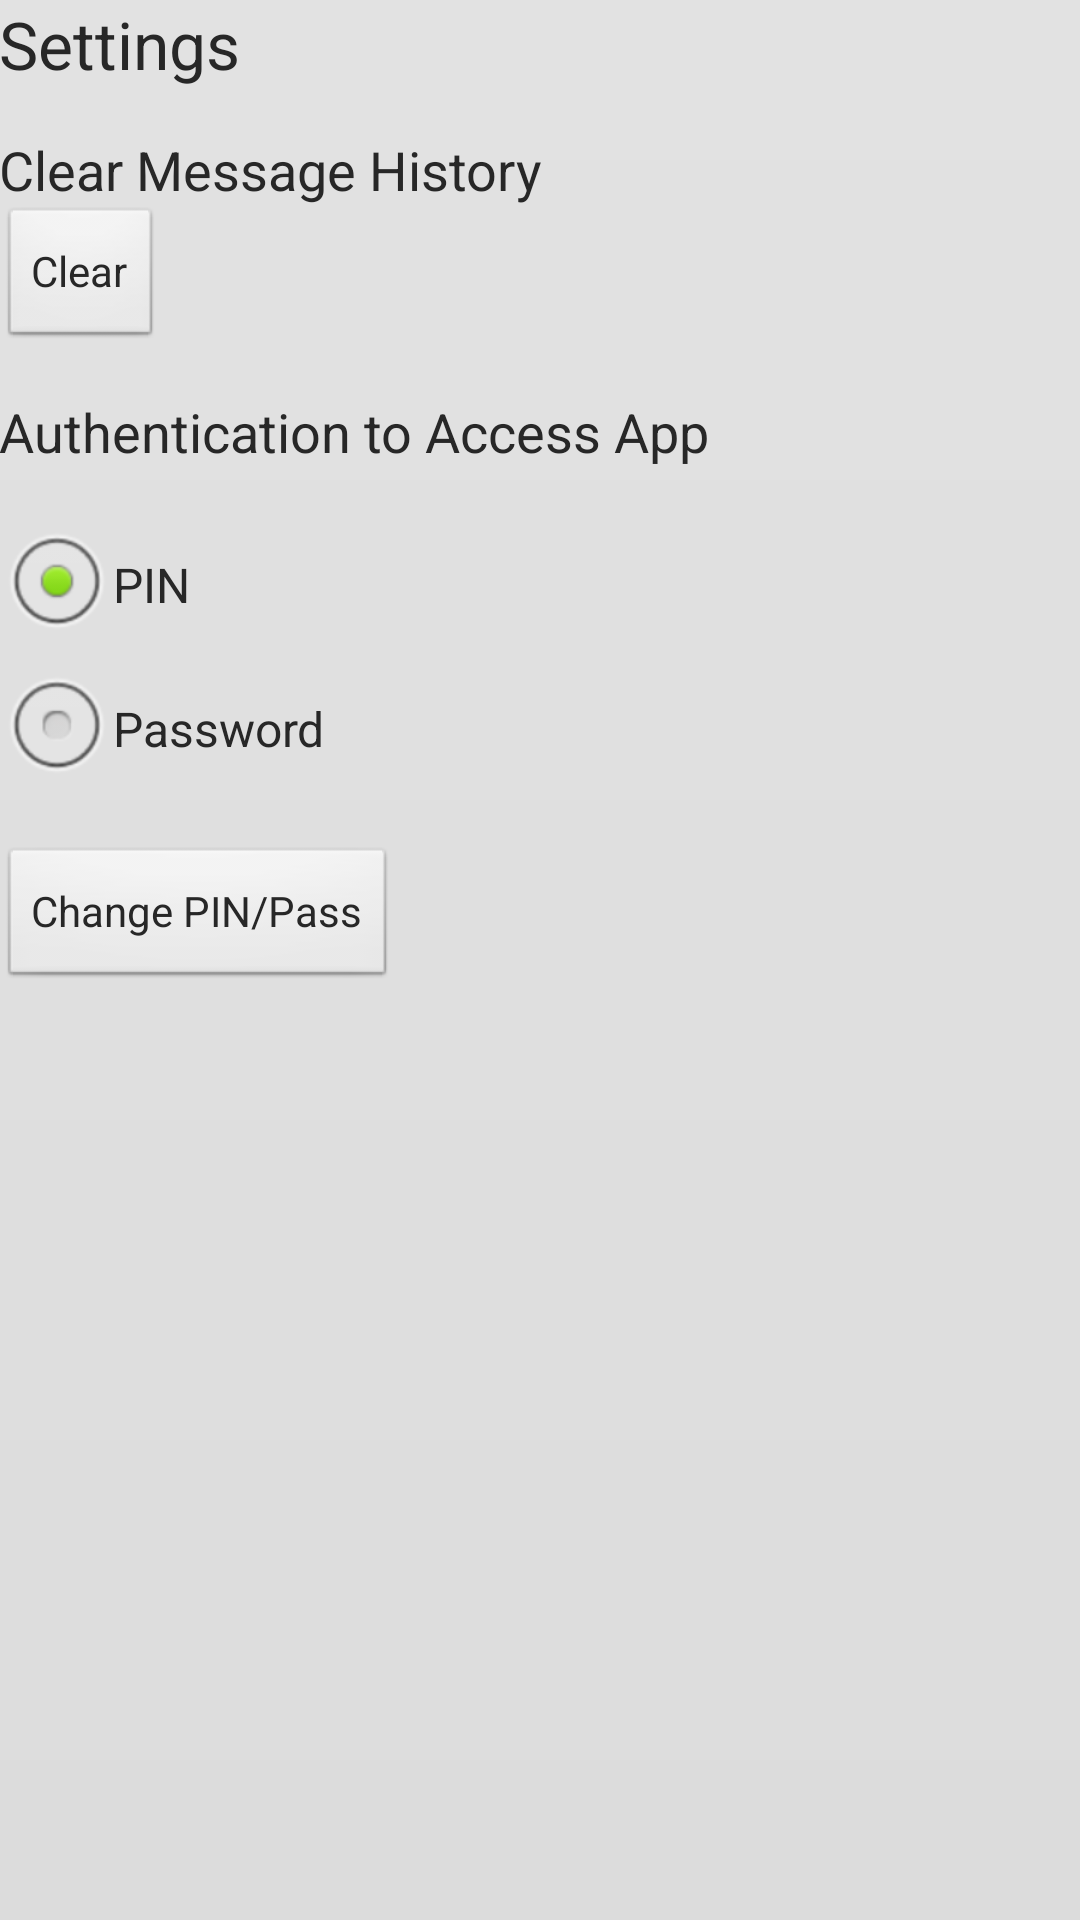

Produce the Android XML layout that renders to this screen, including the resource entries it uses.
<!-- AndroidManifest.xml: application theme AppTheme -->
<!-- res/layout/activity_settings.xml -->
<RelativeLayout xmlns:android="http://schemas.android.com/apk/res/android"
    xmlns:tools="http://schemas.android.com/tools"
    android:layout_width="match_parent"
    android:layout_height="match_parent"
    android:background="@drawable/list_item_gradient"
    android:clickable="false"
    android:paddingBottom="@dimen/activity_vertical_margin"
    android:paddingLeft="@dimen/activity_horizontal_margin"
    android:paddingRight="@dimen/activity_horizontal_margin"
    android:paddingTop="@dimen/activity_vertical_margin"
    android:textAlignment="viewStart"
    tools:context=".SettingsActivity" >

    <TextView
        android:id="@+id/text_settingsTitle"
        android:layout_width="wrap_content"
        android:layout_height="wrap_content"
        android:layout_alignParentLeft="true"
        android:layout_alignParentTop="true"
        android:text="@string/settings_title"
        android:textAppearance="?android:attr/textAppearanceLarge"
        android:textColor="@color/body_text_color_dark" />

    <Button
        android:id="@+id/button_clearHistory"
        android:layout_width="wrap_content"
        android:layout_height="wrap_content"
        android:layout_alignParentLeft="true"
        android:layout_below="@+id/text_ClearHistory_title"
        android:text="@string/button_clear_history"
        android:textColor="@color/body_text_color_dark" />

    <TextView
        android:id="@+id/text_ClearHistory_title"
        android:layout_width="wrap_content"
        android:layout_height="wrap_content"
        android:layout_alignLeft="@+id/button_clearHistory"
        android:layout_below="@+id/text_settingsTitle"
        android:layout_marginTop="15dp"
        android:text="@string/clear_history_title"
        android:textAppearance="?android:attr/textAppearanceMedium"
        android:textColor="@color/body_text_color_dark" />

    <TextView
        android:id="@+id/text_radio_AuthType_title"
        android:layout_width="wrap_content"
        android:layout_height="wrap_content"
        android:layout_below="@+id/button_clearHistory"
        android:layout_marginTop="15dp"
        android:text="@string/radio_authtype_title"
        android:textAppearance="?android:attr/textAppearanceMedium"
        android:textColor="@color/body_text_color_dark" />

    <RadioGroup
        android:id="@+id/radioGroup_AuthType"
        android:layout_width="wrap_content"
        android:layout_height="wrap_content"
        android:layout_alignLeft="@+id/button_clearHistory"
        android:layout_below="@+id/text_radio_AuthType_title"
        android:layout_marginTop="15dp"
        android:checkedButton="@+id/radio_AuthType_None"
        android:orientation="vertical" >

        <RadioButton
            android:id="@+id/radio_AuthType_Pin"
            android:layout_width="wrap_content"
            android:layout_height="wrap_content"
            android:checked="true"
            android:onClick="processRadioClick"
            android:text="@string/radio_pin_label"
            android:textColor="@color/body_text_color_dark" />

        <RadioButton
            android:id="@+id/radio_AuthType_Pass"
            android:layout_width="wrap_content"
            android:layout_height="wrap_content"
            android:onClick="processRadioClick"
            android:text="@string/radio_pass_label"
            android:textColor="@color/body_text_color_dark" />

    </RadioGroup>

    <Button
        android:id="@+id/button_ChangePinPass"
        android:onClick="openChangePinPass"
        android:layout_width="wrap_content"
        android:layout_height="wrap_content"
        android:layout_alignLeft="@+id/radioGroup_AuthType"
        android:layout_below="@+id/radioGroup_AuthType"
        android:layout_marginTop="15dp"
        android:text="@string/button_ChangePinPass"
        android:textColor="@color/body_text_color_dark" />

</RelativeLayout>
<!-- resources referenced by this layout -->
<resources>
  <color name="body_text_color_dark">#272727</color>
  <!-- drawable list_item_gradient (drawable-hdpi) -->
  <?xml version="1.0" encoding="utf-8"?>
  <shape xmlns:android="http://schemas.android.com/apk/res/android"
      android:shape="rectangle">
      <gradient
          android:startColor="#e2e2e2"
          android:endColor="#dcdcdc"
          android:angle="270"/>
  </shape>
  <string name="button_ChangePinPass">Change PIN/Pass</string>
  <string name="button_clear_history">Clear</string>
  <string name="clear_history_title">Clear Message History</string>
  <string name="radio_authtype_title">Authentication to Access App</string>
  <string name="radio_pass_label">Password</string>
  <string name="radio_pin_label">PIN</string>
  <string name="settings_title">Settings</string>
  <style name="AppTheme" parent="AppBaseTheme">
          
      </style>
  <style name="AppBaseTheme" parent="@android:style/Theme.Black.NoTitleBar">
          
      </style>
</resources>
